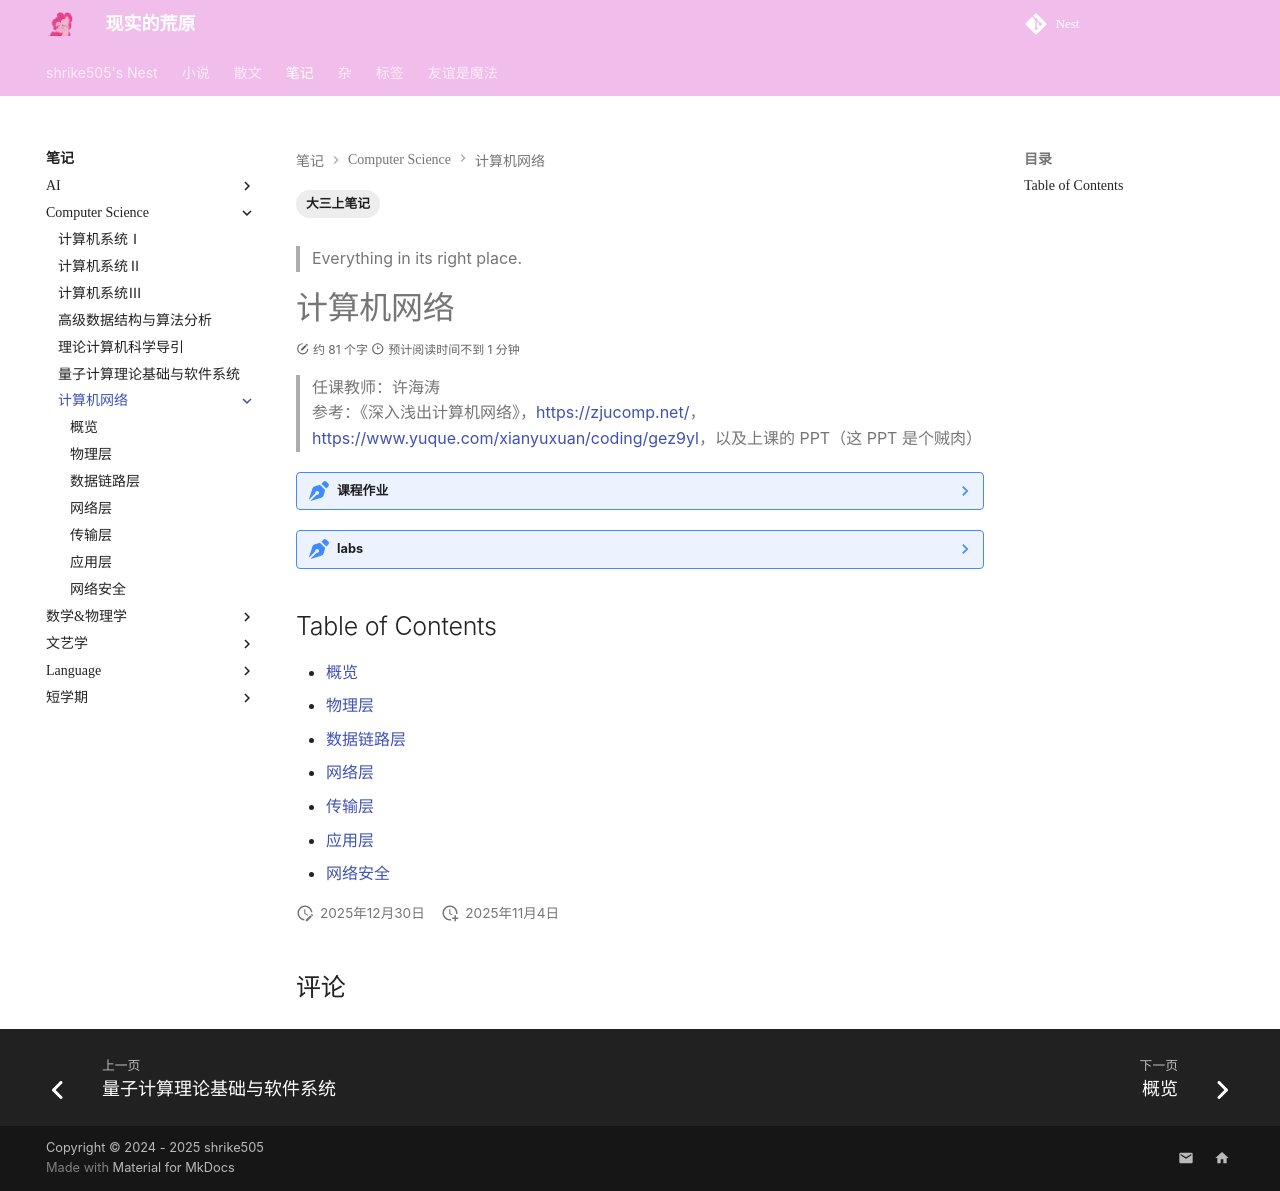

repository: shrike-505/Nest · page: notes/ComputerScience/ComputerNetworks/index.html · generator: mkdocs

---
comments: true
tags: 
    - 大三上笔记
---

> Everything in its right place.

# 计算机网络

> 任课教师：许海涛  
> 参考：《深入浅出计算机网络》，<https://zjucomp.net/>，<https://www.yuque.com/xianyuxuan/coding/gez9yl>，以及上课的 PPT（这 PPT 是个贼肉）

??? note "课程作业"
    - [hw1](./../assets/CNhw1.pdf)
    - [hw2](./../assets/CNhw2.pdf)
    - [hw3](./../assets/CNhw3.pdf)
    - [hw4](./../assets/CNhw4.pdf)
    - [hw5](./../assets/CNhw5.pdf)
    - [hw6](./../assets/CNhw6.pdf)
    - [hw7](./../assets/CNhw7.pdf)

??? note "labs"
    TBD

## Table of Contents

- [概览](./Overview.md)
- [物理层](./PhysicalLayer.md)
- [数据链路层](./DataLinkLayer.md)
- [网络层](./NetworkLayer.md)
- [传输层](./TransportLayer.md)
- [应用层](./ApplicationLayer.md)
- [网络安全](./NetworkSecurity.md)
